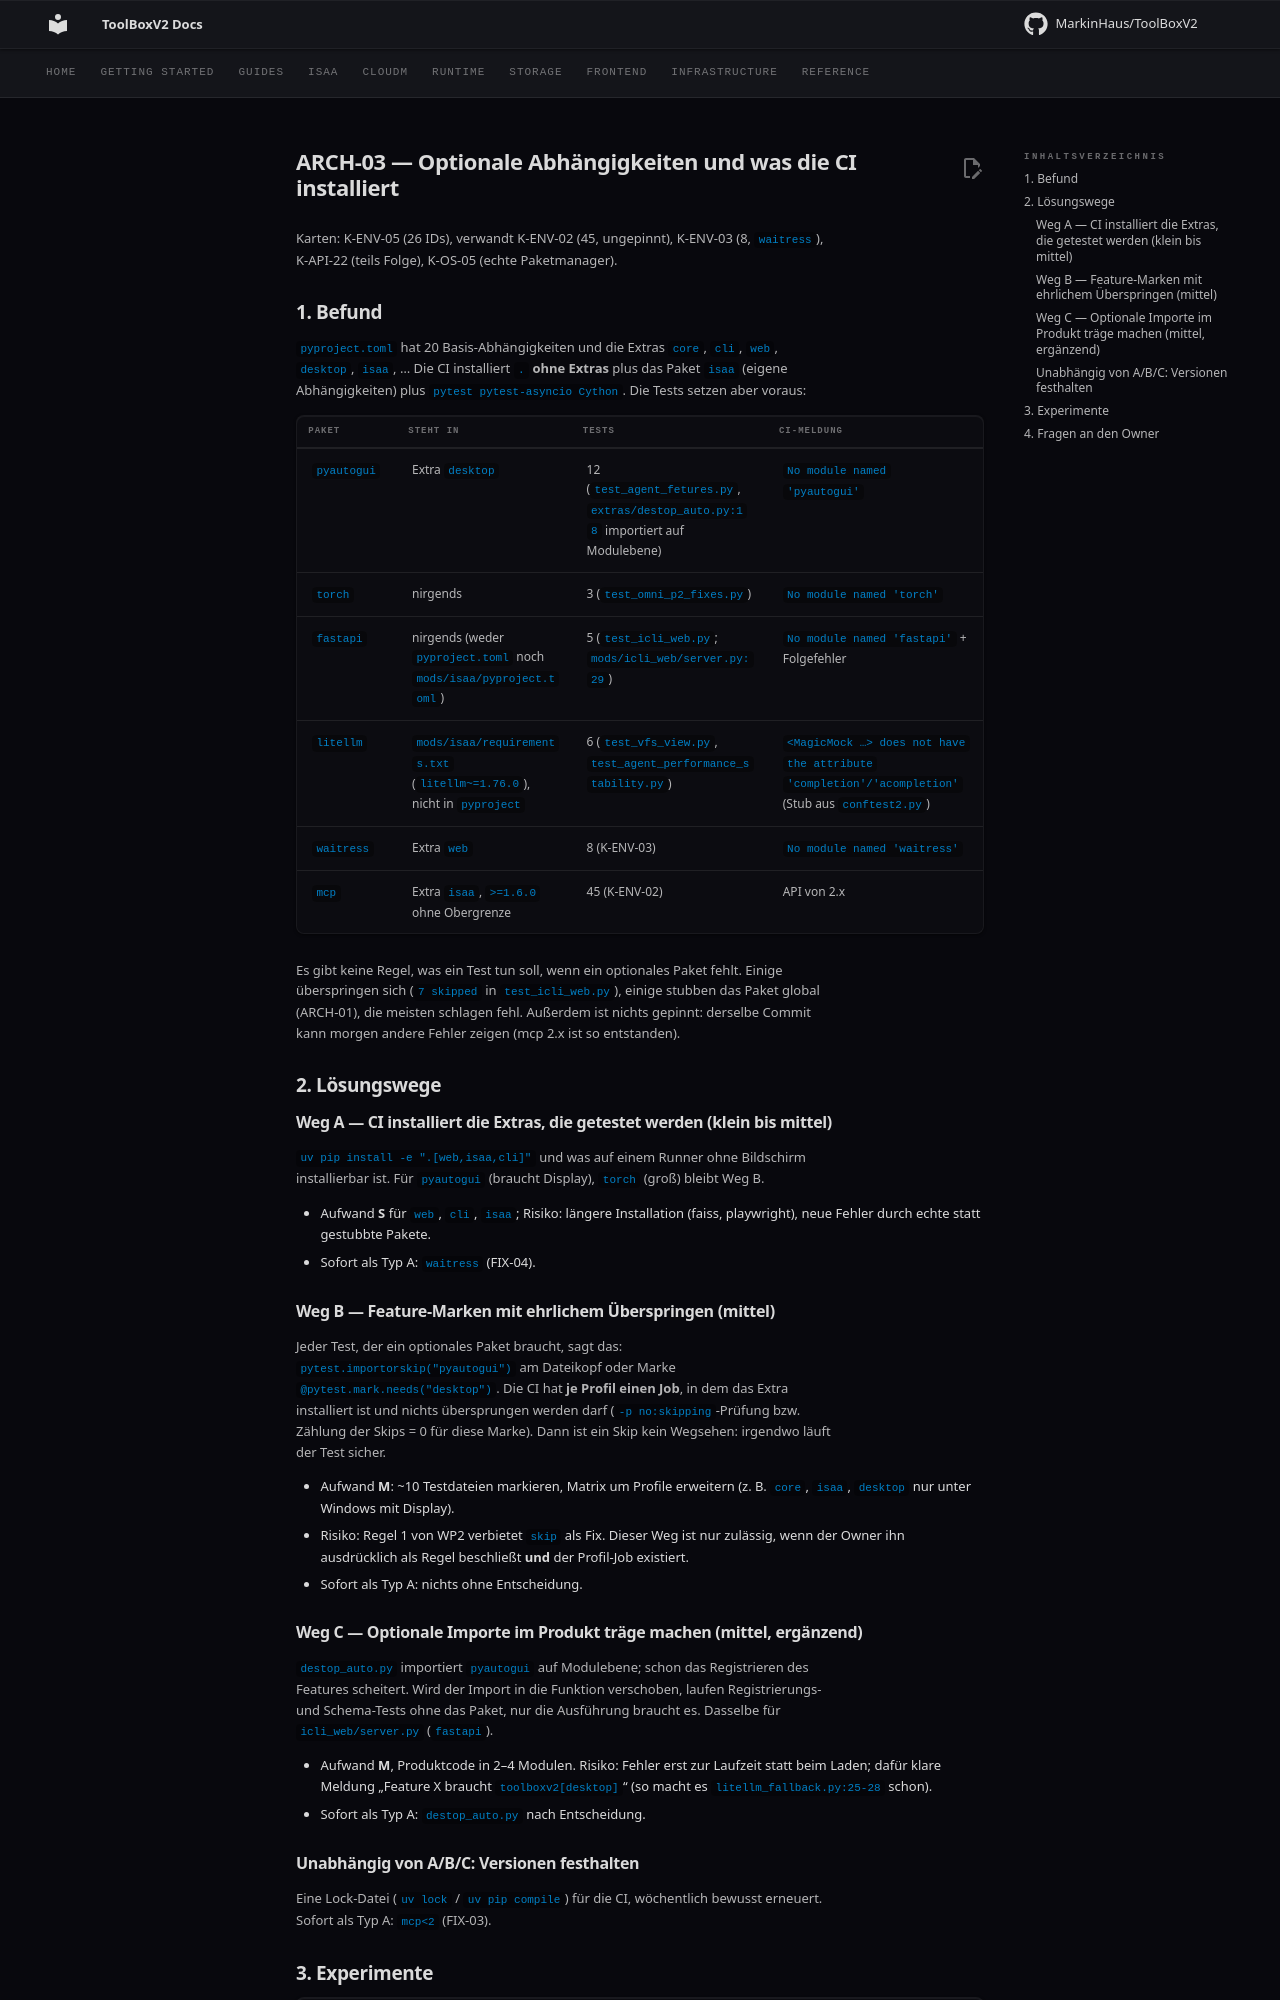

repository: MarkinHaus/ToolBoxV2 · page: devdocs/ci_analysis/architecture/ARCH-03/index.html · generator: mkdocs

# ARCH-03 — Optionale Abhängigkeiten und was die CI installiert

Karten: K-ENV-05 (26 IDs), verwandt K-ENV-02 (45, ungepinnt), K-ENV-03 (8, `waitress`), K-API-22 (teils Folge), K-OS-05 (echte Paketmanager).

## 1. Befund

`pyproject.toml` hat 20 Basis-Abhängigkeiten und die Extras `core`, `cli`, `web`, `desktop`, `isaa`, … Die CI installiert `.` **ohne Extras** plus das Paket `isaa` (eigene Abhängigkeiten) plus `pytest pytest-asyncio Cython`. Die Tests setzen aber voraus:

| Paket | steht in | Tests | CI-Meldung |
|---|---|---|---|
| `pyautogui` | Extra `desktop` | 12 (`test_agent_fetures.py`, `extras/destop_auto.py:18` importiert auf Modulebene) | `No module named 'pyautogui'` |
| `torch` | nirgends | 3 (`test_omni_p2_fixes.py`) | `No module named 'torch'` |
| `fastapi` | nirgends (weder `pyproject.toml` noch `mods/isaa/pyproject.toml`) | 5 (`test_icli_web.py`; `mods/icli_web/server.py:29`) | `No module named 'fastapi'` + Folgefehler |
| `litellm` | `mods/isaa/requirements.txt` (`litellm~=1.76.0`), nicht in `pyproject` | 6 (`test_vfs_view.py`, `test_agent_performance_stability.py`) | `<MagicMock …> does not have the attribute 'completion'/'acompletion'` (Stub aus `conftest2.py`) |
| `waitress` | Extra `web` | 8 (K-ENV-03) | `No module named 'waitress'` |
| `mcp` | Extra `isaa`, `>=1.6.0` ohne Obergrenze | 45 (K-ENV-02) | API von 2.x |

Es gibt keine Regel, was ein Test tun soll, wenn ein optionales Paket fehlt. Einige überspringen sich (`7 skipped` in `test_icli_web.py`), einige stubben das Paket global (ARCH-01), die meisten schlagen fehl. Außerdem ist nichts gepinnt: derselbe Commit kann morgen andere Fehler zeigen (mcp 2.x ist so entstanden).

## 2. Lösungswege

### Weg A — CI installiert die Extras, die getestet werden (klein bis mittel)

`uv pip install -e ".[web,isaa,cli]"` und was auf einem Runner ohne Bildschirm installierbar ist. Für `pyautogui` (braucht Display), `torch` (groß) bleibt Weg B.

- Aufwand **S** für `web`, `cli`, `isaa`; Risiko: längere Installation (faiss, playwright), neue Fehler durch echte statt gestubbte Pakete.
- Sofort als Typ A: `waitress` (FIX-04).

### Weg B — Feature-Marken mit ehrlichem Überspringen (mittel)

Jeder Test, der ein optionales Paket braucht, sagt das: `pytest.importorskip("pyautogui")` am Dateikopf oder Marke `@pytest.mark.needs("desktop")`. Die CI hat **je Profil einen Job**, in dem das Extra installiert ist und nichts übersprungen werden darf (`-p no:skipping`-Prüfung bzw. Zählung der Skips = 0 für diese Marke). Dann ist ein Skip kein Wegsehen: irgendwo läuft der Test sicher.

- Aufwand **M**: ~10 Testdateien markieren, Matrix um Profile erweitern (z. B. `core`, `isaa`, `desktop` nur unter Windows mit Display).
- Risiko: Regel 1 von WP2 verbietet `skip` als Fix. Dieser Weg ist nur zulässig, wenn der Owner ihn ausdrücklich als Regel beschließt **und** der Profil-Job existiert.
- Sofort als Typ A: nichts ohne Entscheidung.

### Weg C — Optionale Importe im Produkt träge machen (mittel, ergänzend)

`destop_auto.py` importiert `pyautogui` auf Modulebene; schon das Registrieren des Features scheitert. Wird der Import in die Funktion verschoben, laufen Registrierungs- und Schema-Tests ohne das Paket, nur die Ausführung braucht es. Dasselbe für `icli_web/server.py` (`fastapi`).

- Aufwand **M**, Produktcode in 2–4 Modulen. Risiko: Fehler erst zur Laufzeit statt beim Laden; dafür klare Meldung „Feature X braucht `toolboxv2[desktop]`“ (so macht es `litellm_fallback.py:25-28` schon).
- Sofort als Typ A: `destop_auto.py` nach Entscheidung.
